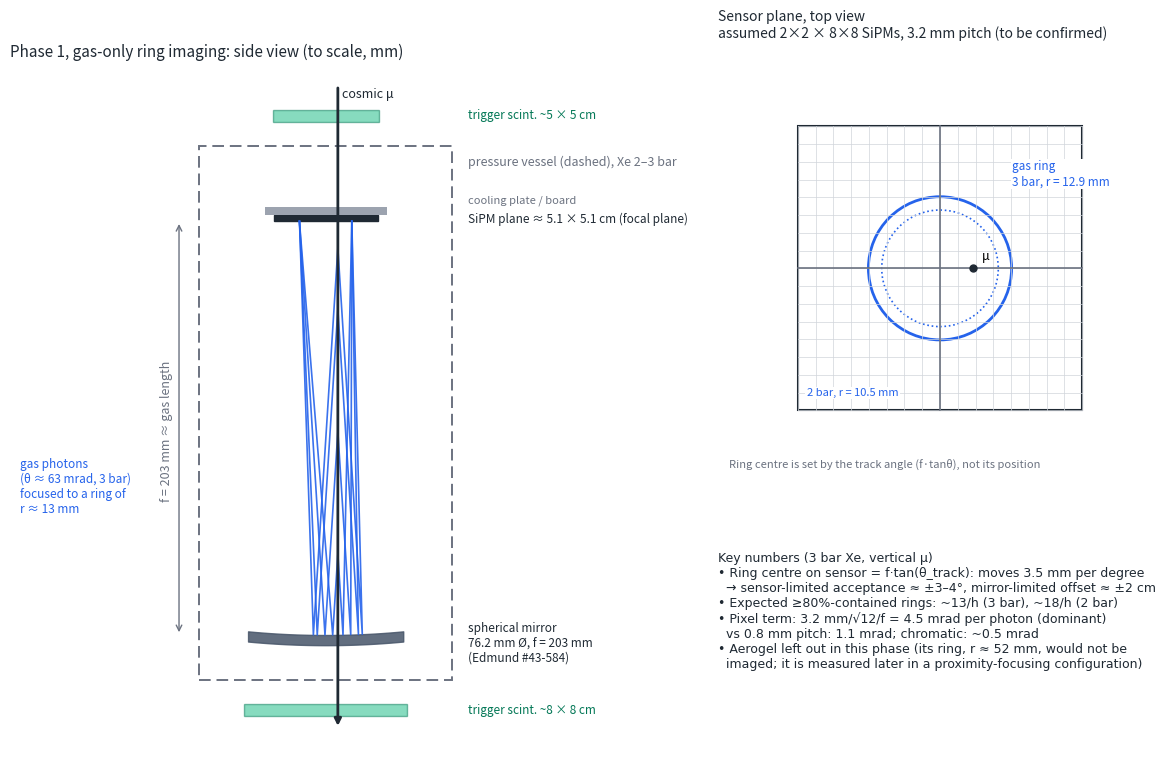

The script that saved this image:
import numpy as np, matplotlib
matplotlib.use('Agg'); import matplotlib.pyplot as plt
from matplotlib.patches import Rectangle, Circle, Arc
R=406.4; f=R/2; Dm=76.2; a=Dm/2
thc=0.0632; tha=0.249              # 3 bar gas (400 nm), aerogel ring angle in gas
xt=6.0                              # track offset [mm]
INK='#1f2933'; MUT='#6b7280'; GAS='#2563eb'; AER='#d97706'; MIR='#475569'
z_sens=f; z_aer0=f-10; z_aer1=f
fig=plt.figure(figsize=(12,8.6))
ax=fig.add_axes([0.01,0.05,0.56,0.90]); bx=fig.add_axes([0.60,0.40,0.37,0.52])
def mirror_hit(p,d):
    C=np.array([0,R]); m=p-C; b=m@d; c=m@m-R*R; t=-b+np.sqrt(b*b-c)
    q=p+t*d; return q
def trace(x0,z0,ang,col,ls='-',lw=1.2):
    d=np.array([np.sin(ang),-np.cos(ang)]); p=np.array([x0,z0])
    q=mirror_hit(p,d)
    if abs(q[0])>a*0.95:   # misses mirror: draw to bottom
        t=(z0+12)/np.cos(ang); e=p+t*d
        ax.plot([p[0],e[0]],[p[1],e[1]],color=col,ls=ls,lw=lw,alpha=.9); return
    n=(q-np.array([0,R]))/R; d2=d-2*(d@n)*n; t2=(z_sens-q[1])/d2[1]; e=q+t2*d2
    ax.plot([p[0],q[0],e[0]],[p[1],q[1],e[1]],color=col,ls=ls,lw=lw,alpha=.9)
# vessel
ax.add_patch(Rectangle((-62,-22),124,262,fill=False,ec=MUT,lw=1.4,ls=(0,(6,3))))
ax.text(70,232,'pressure vessel (dashed), Xe 2–3 bar',color=MUT,fontsize=9,va='center')
# mirror
xs=np.linspace(-a,a,200); zs=R-np.sqrt(R*R-xs**2)
ax.fill_between(xs,zs-5,zs,color=MIR,alpha=.85)
ax.text(70,-4,'spherical mirror\n76.2 mm Ø, f = 203 mm\n(Edmund #43-584)',fontsize=8.5,color=INK,va='center')
# sensor + aerogel
ax.add_patch(Rectangle((-25.6,z_sens),51.2,3,fc=INK,ec=INK))
ax.add_patch(Rectangle((-30,z_sens+3),60,4,fc='#9ca3af',ec='none'))
ax.text(70,z_sens+1,'SiPM plane ≈ 5.1 × 5.1 cm (focal plane)',fontsize=8.5,va='center',color=INK)
ax.text(70,z_sens+10,'cooling plate / board',fontsize=8,color=MUT,va='center')
# scintillators
ax.add_patch(Rectangle((-26,252),52,6,fc='#10b981',alpha=.5,ec='#047857'))
ax.add_patch(Rectangle((-40,-40),80,6,fc='#10b981',alpha=.5,ec='#047857'))
ax.text(70,255,'trigger scint. ~5 × 5 cm',fontsize=8.5,va='center',color='#047857')
ax.text(70,-37,'trigger scint. ~8 × 8 cm',fontsize=8.5,va='center',color='#047857')
# muon track
ax.annotate('',xy=(xt,-46),xytext=(xt,270),arrowprops=dict(arrowstyle='-|>',color=INK,lw=2))
ax.text(xt+2,264,'cosmic μ',fontsize=9,color=INK)
# gas photons
for z0 in (40,100,160,190):
    for s in (+1,-1): trace(xt,z0,s*thc,GAS)
# aerogel photons
ax.text(-150,60,'gas photons\n(θ ≈ 63 mrad, 3 bar)\nfocused to a ring of\nr ≈ 13 mm',fontsize=8.5,color=GAS)
# dims
ax.annotate('',xy=(-72,0),xytext=(-72,z_sens),arrowprops=dict(arrowstyle='<->',color=MUT))
ax.text(-75,100,'f = 203 mm ≈ gas length',rotation=90,ha='right',va='center',fontsize=9,color=MUT)
ax.set_xlim(-155,175); ax.set_ylim(-55,280); ax.set_aspect('equal'); ax.axis('off')
ax.set_title('Phase 1, gas-only ring imaging: side view (to scale, mm)',fontsize=11,color=INK,loc='left')
# top view of sensor
p=3.2
for i in range(17):
    v=-25.6+i*p
    bx.plot([v,v],[-25.6,25.6],color='#d1d5db',lw=.5); bx.plot([-25.6,25.6],[v,v],color='#d1d5db',lw=.5)
bx.plot([0,0],[-25.6,25.6],color=MUT,lw=1.2); bx.plot([-25.6,25.6],[0,0],color=MUT,lw=1.2)
bx.add_patch(Rectangle((-25.6,-25.6),51.2,51.2,fill=False,ec=INK,lw=1.5))
c0=(f*0+xt*0,0)  # vertical track: ring centred on mirror axis
bx.add_patch(Circle(c0,12.9,fill=False,ec=GAS,lw=2)); bx.text(13,15,'gas ring\n3 bar, r = 12.9 mm',color=GAS,fontsize=8.5,bbox=dict(fc='white',ec='none',pad=1))
bx.add_patch(Circle(c0,10.5,fill=False,ec=GAS,lw=1.2,ls=':')); bx.text(-24,-23,'2 bar, r = 10.5 mm',color=GAS,fontsize=8,bbox=dict(fc='white',ec='none',pad=1))
bx.plot(xt,0,'o',color=INK,ms=5); bx.text(xt+1.5,1.5,'μ',fontsize=9)
bx.text(-38,-36,'Ring centre is set by the track angle (f·tanθ), not its position',fontsize=8,color=MUT)
bx.set_xlim(-40,40); bx.set_ylim(-40,40); bx.set_aspect('equal'); bx.axis('off')
bx.set_title('Sensor plane, top view\nassumed 2×2 × 8×8 SiPMs, 3.2 mm pitch (to be confirmed)',fontsize=10,color=INK,loc='left')
fig.text(0.60,0.33,
 'Key numbers (3 bar Xe, vertical μ)\n'
 '• Ring centre on sensor = f·tan(θ_track): moves 3.5 mm per degree\n'
 '  → sensor-limited acceptance ≈ ±3–4°, mirror-limited offset ≈ ±2 cm\n'
 '• Expected ≥80%-contained rings: ~13/h (3 bar), ~18/h (2 bar)\n'
 '• Pixel term: 3.2 mm/√12/f = 4.5 mrad per photon (dominant)\n'
 '  vs 0.8 mm pitch: 1.1 mrad; chromatic: ~0.5 mrad\n'
 '• Aerogel left out in this phase (its ring, r ≈ 52 mm, would not be\n'
 '  imaged; it is measured later in a proximity-focusing configuration)',
 fontsize=9,color=INK,va='top',family='DejaVu Sans')
plt.savefig('arc_xe_demonstrator_phase1_gas_only.png',dpi=150)
